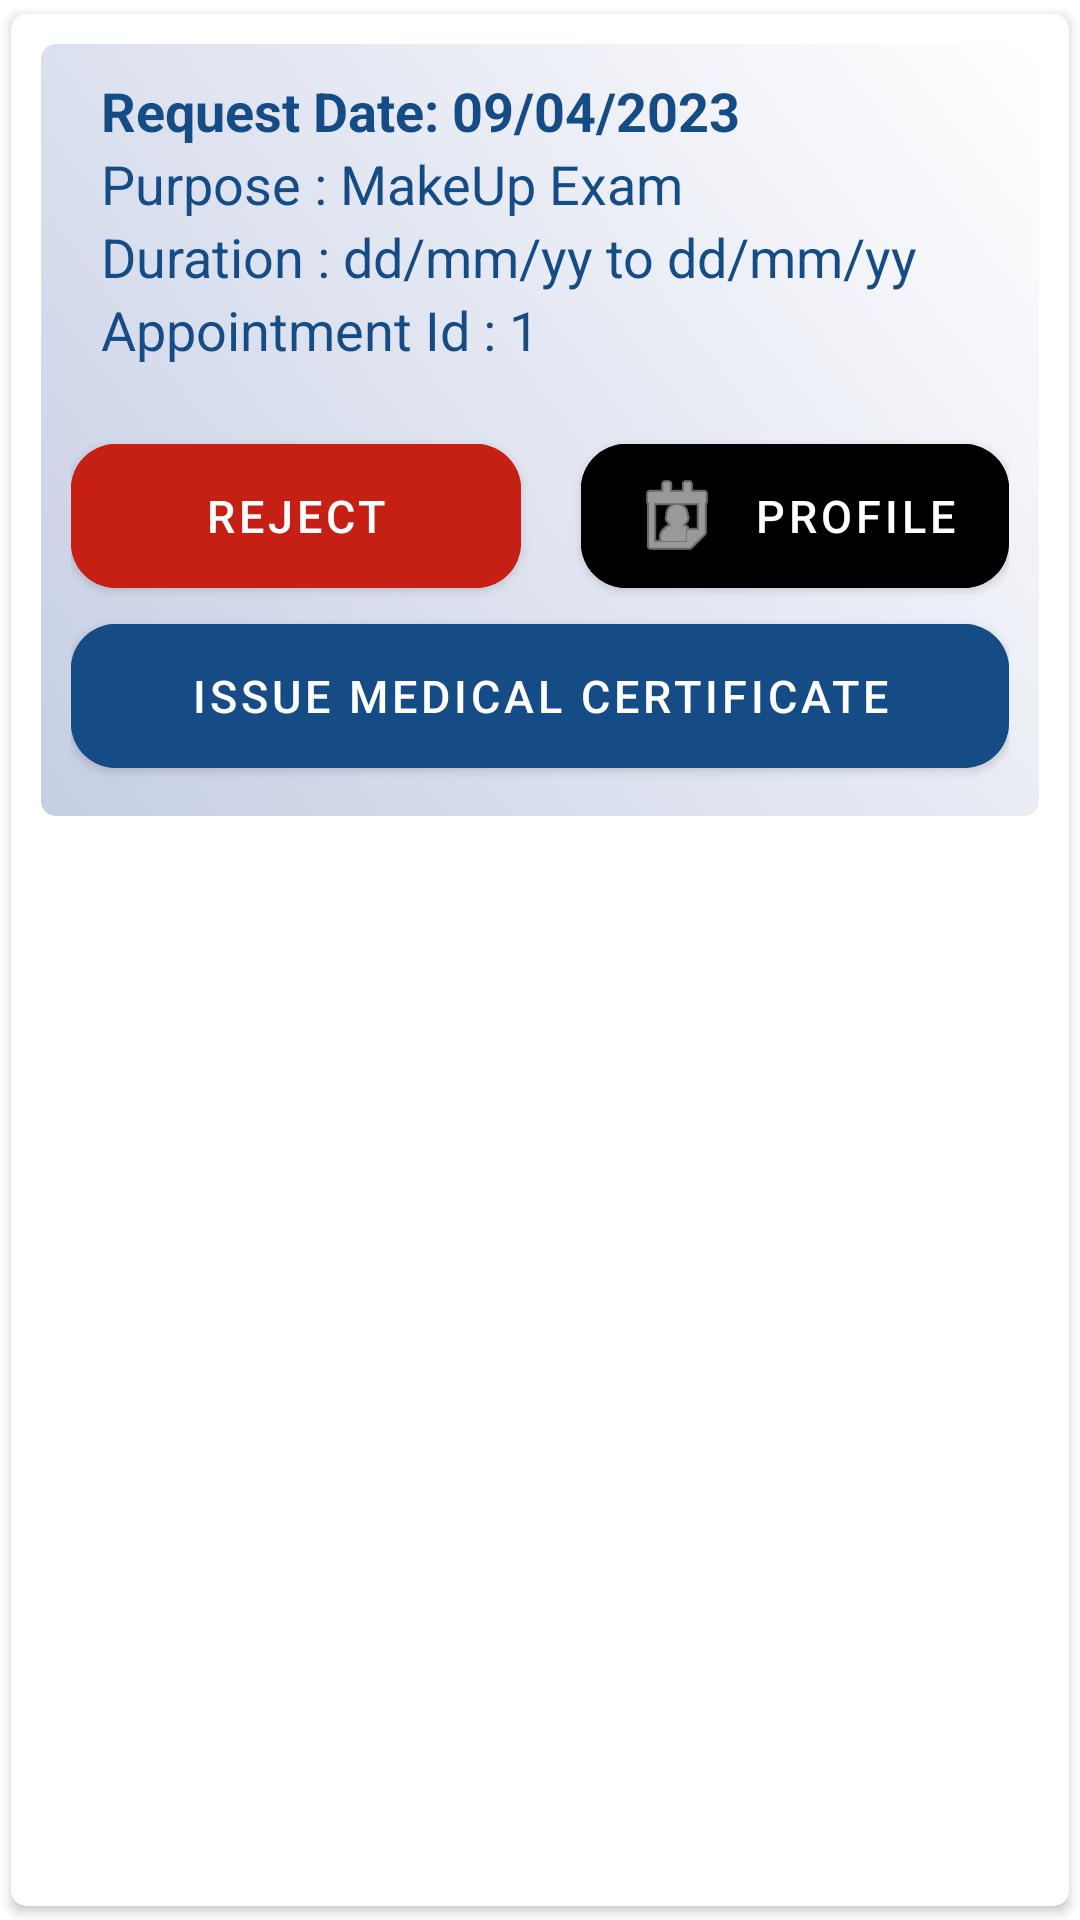

Produce the Android XML layout that renders to this screen, including the resource entries it uses.
<!-- AndroidManifest.xml: application theme Theme.HealthCentre.Fullscreen -->
<!-- res/layout/single_doctor_medical_certificate_request_view.xml -->
<?xml version="1.0" encoding="utf-8"?>
<androidx.cardview.widget.CardView xmlns:android="http://schemas.android.com/apk/res/android"
    android:layout_width="match_parent"
    android:layout_height="wrap_content"
    xmlns:app="http://schemas.android.com/apk/res-auto"
    android:theme="@style/Theme.AppCompat.DayNight.DarkActionBar"
    app:cardCornerRadius="5dp"
    android:elevation="5dp"
    app:cardUseCompatPadding="true">

    <LinearLayout
        android:layout_width="match_parent"
        android:layout_height="wrap_content"
        android:padding="10dp"
        android:layout_margin="10dp"
        android:orientation="vertical"
        android:textAlignment="textStart"
        android:background="@drawable/custom_card_shape_view"
        android:clickable="true"
        android:focusable="true">

            <TextView
                android:id="@+id/tv_request_date"
                android:layout_width="match_parent"
                android:layout_height="wrap_content"
                android:textSize="18sp"
                android:paddingStart="10dp"
                android:text="Request Date: 09/04/2023"
                android:textColor="@color/blue"
                android:textStyle="bold"/>
        <TextView
            android:id="@+id/tv_purpose"
            android:layout_width="match_parent"
            android:layout_height="wrap_content"
            android:paddingStart="10dp"
            android:textSize="18sp"
            android:text="Purpose : MakeUp Exam "
            android:textColor="@color/blue" />

        <TextView
            android:id="@+id/tv_duration"
            android:layout_width="match_parent"
            android:layout_height="wrap_content"
            android:textSize="18sp"
            android:paddingStart="10dp"
            android:text="Duration : dd/mm/yy to dd/mm/yy"
            android:textColor="@color/blue"
            />

        <TextView
            android:id="@+id/tv_appointment_id"
            android:layout_width="match_parent"
            android:layout_height="wrap_content"
            android:textSize="18sp"
            android:paddingStart="10dp"
            android:text="Appointment Id : 1"
            android:textColor="@color/blue"
            />
        <LinearLayout
            android:layout_width="match_parent"
            android:layout_height="wrap_content"
            android:layout_marginTop="20dp"
            android:orientation="horizontal">

            <com.google.android.material.button.MaterialButton
                android:id="@+id/reject_btn"
                android:layout_width="150dp"
                android:layout_height="60dp"
                android:backgroundTint="@color/red"
                android:layout_gravity="start"
                android:focusable="false"
                android:longClickable="false"
                android:text="Reject"
                android:textSize="15sp"
                app:cornerRadius="15dp"/>

            <com.google.android.material.button.MaterialButton
                android:id="@+id/view_profile_btn"
                android:layout_width="match_parent"
                android:layout_height="60dp"
                android:backgroundTint="@color/mdtp_red"
                android:layout_gravity="end"
                android:layout_marginStart="20dp"
                android:focusable="false"
                android:longClickable="false"
                app:icon="@android:drawable/ic_menu_my_calendar"
                android:text="Profile"
                android:textSize="15sp"
                app:cornerRadius="15dp"/>
    </LinearLayout>

        <com.google.android.material.button.MaterialButton
            android:id="@+id/issue_medical_certificate"
            android:layout_width="match_parent"
            android:layout_height="60dp"
            android:backgroundTint="@color/blue"
            android:focusable="false"
            android:longClickable="false"
            app:icon="@drawable/baseline_upload_file_24"
            android:text="Issue Medical Certificate"
            android:textSize="15sp"
            app:cornerRadius="15dp"/>

    </LinearLayout>
</androidx.cardview.widget.CardView>
<!-- resources referenced by this layout -->
<resources>
  <color name="blue">#164C85</color>
  <color name="red">#C62014</color>
  <!-- drawable custom_card_shape_view (drawable) -->
  <?xml version="1.0" encoding="utf-8"?>
  <shape xmlns:android="http://schemas.android.com/apk/res/android"
      android:shape="rectangle">
      <corners android:radius="5dp" />
      <solid android:color="@color/light_blue"/>
      <gradient android:angle="45"
          android:startColor="#C6CEE4"/>
  </shape>
  <style name="Theme.HealthCentre.Fullscreen" parent="Theme.MaterialComponents.DayNight.NoActionBar">
          <item name="colorPrimary">@color/light_blue</item>
          <item name="colorPrimaryVariant">@color/blue</item>
          <item name="colorOnPrimary">@color/white</item>
          
          <item name="colorSecondary">@color/blue</item>
          <item name="colorSecondaryVariant">@color/light_blue</item>
          <item name="colorOnSecondary">@color/black</item>
      </style>
  <color name="light_blue">#00BCD4</color>
  <color name="white">#FFFFFFFF</color>
  <color name="black">#000000</color>
</resources>
